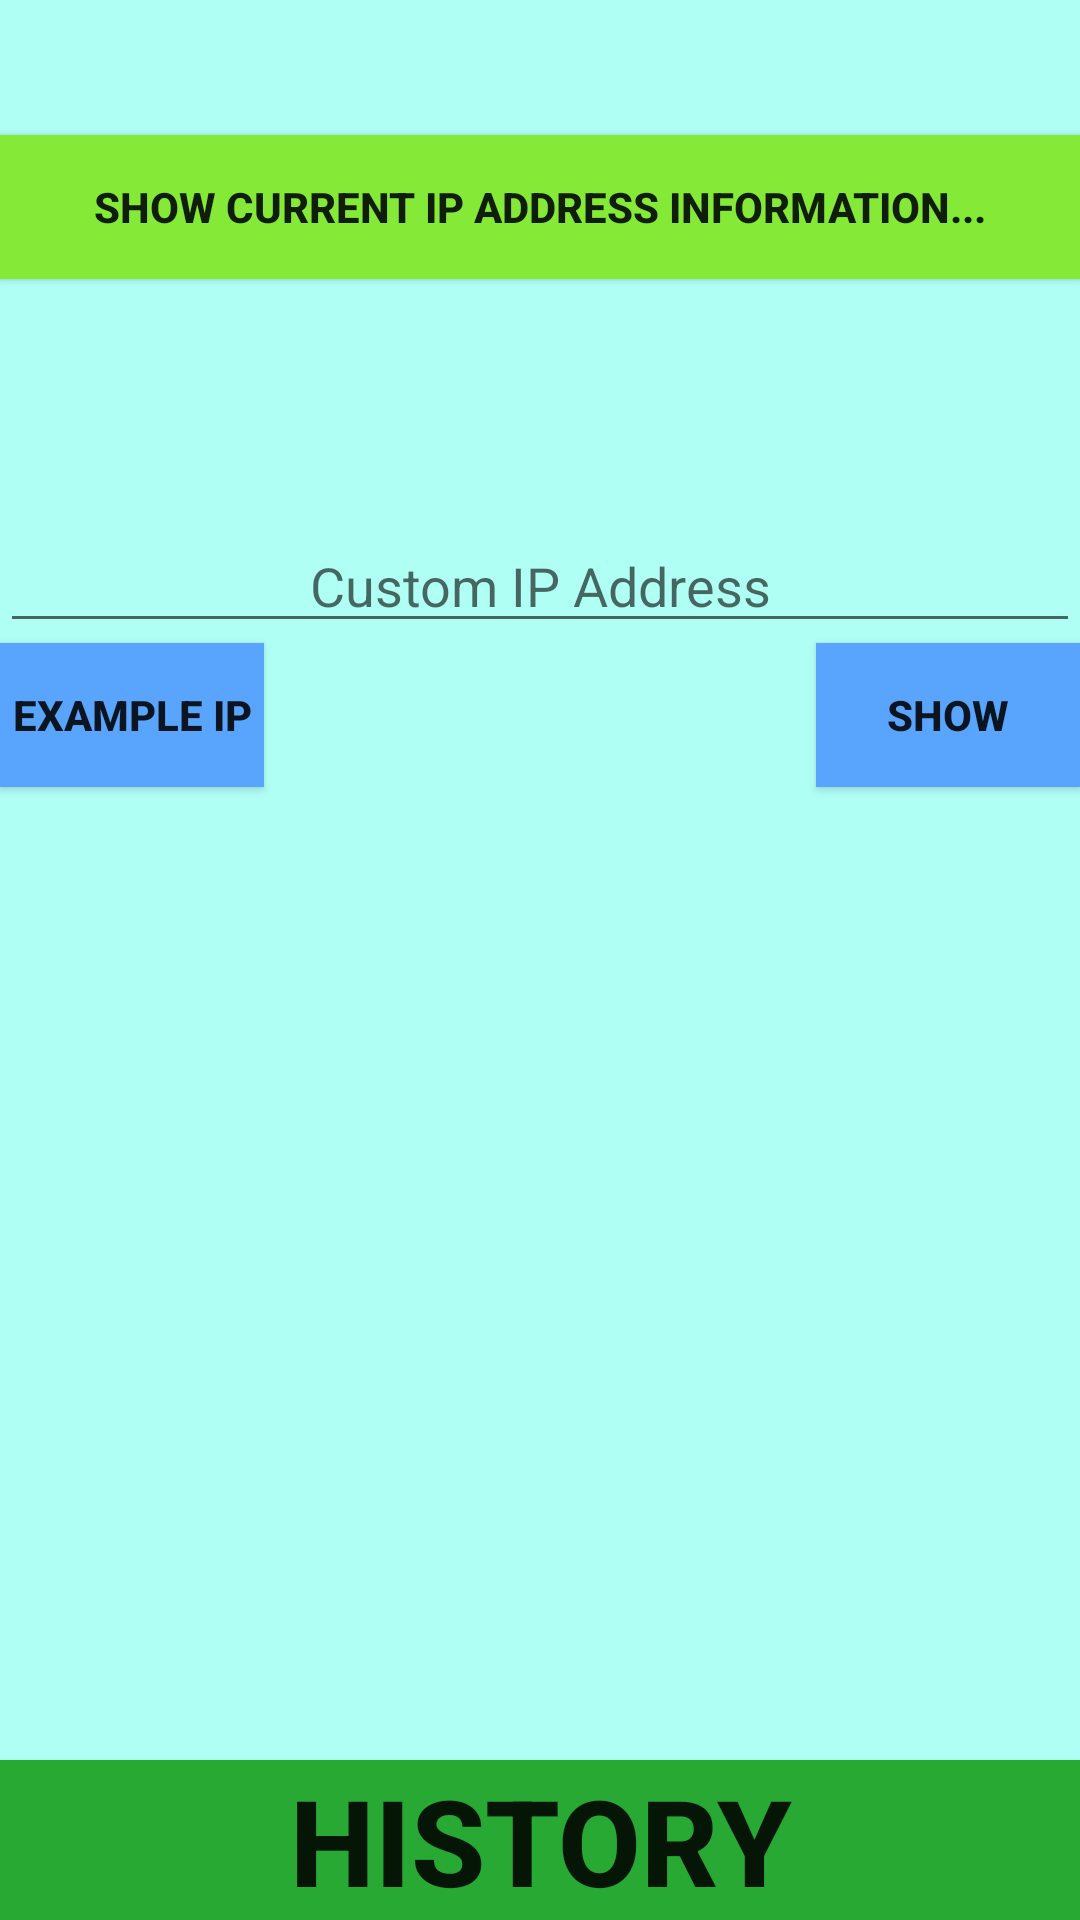

Android layout source for this screen:
<!-- AndroidManifest.xml: activity theme AppTheme -->
<!-- res/layout/activity_main.xml -->
<?xml version="1.0" encoding="utf-8"?>
<androidx.constraintlayout.widget.ConstraintLayout xmlns:android="http://schemas.android.com/apk/res/android"
    xmlns:app="http://schemas.android.com/apk/res-auto"
    xmlns:tools="http://schemas.android.com/tools"
    android:layout_width="match_parent"
    android:layout_height="match_parent"
    tools:context=".MainActivity"
    android:background="@color/mainBack">

    <Button
        android:id="@+id/button"
        android:layout_width="wrap_content"
        android:layout_height="wrap_content"
        android:onClick="customViewOpen"
        android:text="SHOW"
        android:background="@color/blueBut"
        android:textStyle="bold"
        app:layout_constraintEnd_toEndOf="parent"
        app:layout_constraintTop_toBottomOf="@+id/customIp" />

    <Button
        android:id="@+id/currentInfo"
        android:layout_width="match_parent"
        android:layout_height="wrap_content"
        android:layout_marginTop="45dp"
        android:onClick="currentViewOpen"
        android:text="Show current ip address information..."
        android:textStyle="bold"
        android:background="@color/niceGreen"
        app:layout_constraintEnd_toEndOf="parent"
        app:layout_constraintHorizontal_bias="1.0"
        app:layout_constraintStart_toEndOf="@+id/customIp"
        app:layout_constraintTop_toTopOf="parent" />

    <Button
        android:id="@+id/history"
        android:layout_width="match_parent"
        android:layout_height="wrap_content"
        android:onClick="historyViewOpen"
        android:text="HISTORY"
        android:textSize="40dp"
        android:background="@color/colorPrimary"
        android:textStyle="bold"
        app:layout_constraintBottom_toBottomOf="parent"
        app:layout_constraintEnd_toEndOf="parent"
        app:layout_constraintHorizontal_bias="1.0"
        app:layout_constraintStart_toEndOf="@+id/customIp" />

    <Button
        android:id="@+id/button4"
        android:layout_width="wrap_content"
        android:layout_height="wrap_content"
        android:text="Example IP"
        android:textStyle="bold"
        android:background="@color/blueBut"
        android:onClick="randomExample"
        app:layout_constraintStart_toStartOf="parent"
        app:layout_constraintTop_toBottomOf="@+id/customIp" />

    <EditText
        android:id="@+id/customIp"
        android:layout_width="match_parent"
        android:layout_height="wrap_content"
        android:layout_marginTop="80dp"
        android:hint="Custom IP Address"
        android:textAlignment="center"
        app:layout_constraintEnd_toEndOf="parent"
        app:layout_constraintHorizontal_bias="0.0"
        app:layout_constraintStart_toStartOf="parent"
        app:layout_constraintTop_toBottomOf="@+id/currentInfo" />


</androidx.constraintlayout.widget.ConstraintLayout>
<!-- resources referenced by this layout -->
<resources>
  <color name="blueBut">#59A5FD</color>
  <color name="colorPrimary">#27A934</color>
  <color name="mainBack">#B0FFF5</color>
  <color name="niceGreen">#85E938</color>
  <style name="AppTheme" parent="Theme.AppCompat.Light.DarkActionBar">
          
          <item name="colorPrimary">@color/colorPrimary</item>
          <item name="colorPrimaryDark">@color/colorPrimaryDark</item>
          <item name="colorAccent">@color/colorAccent</item>
      </style>
  <color name="colorPrimaryDark">#00574B</color>
  <color name="colorAccent">#D81B60</color>
</resources>
